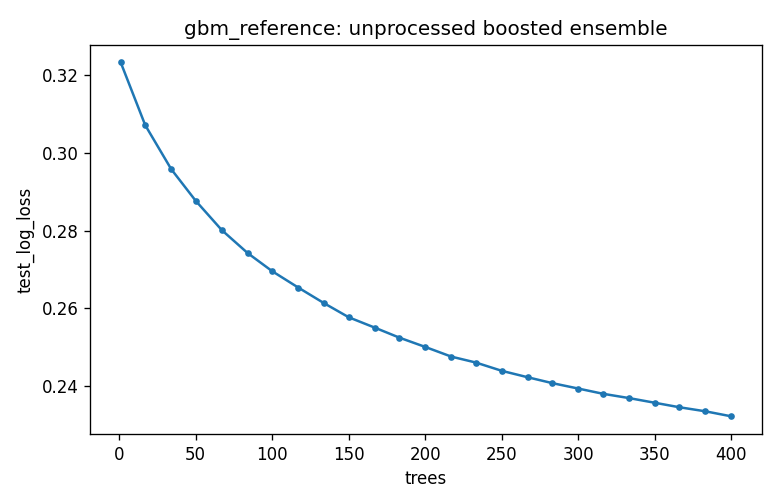

The table this chart was drawn from, first rows:
trees, test_auc, test_log_loss
1, 0.5722, 0.3232
17, 0.7242, 0.3071
34, 0.7673, 0.2958
50, 0.7883, 0.2877
67, 0.8076, 0.2801
84, 0.8185, 0.2742
100, 0.8242, 0.2696
117, 0.8309, 0.2654
134, 0.8376, 0.2613
150, 0.8433, 0.2577
167, 0.8459, 0.2551
183, 0.8489, 0.2525
200, 0.8509, 0.2501
217, 0.8535, 0.2476
233, 0.8548, 0.2461
250, 0.8576, 0.244
267, 0.8594, 0.2423
283, 0.8606, 0.2408
300, 0.8618, 0.2394
316, 0.863, 0.2381
333, 0.8639, 0.237
350, 0.865, 0.2358
366, 0.8661, 0.2346
383, 0.8673, 0.2336
400, 0.8685, 0.2323
